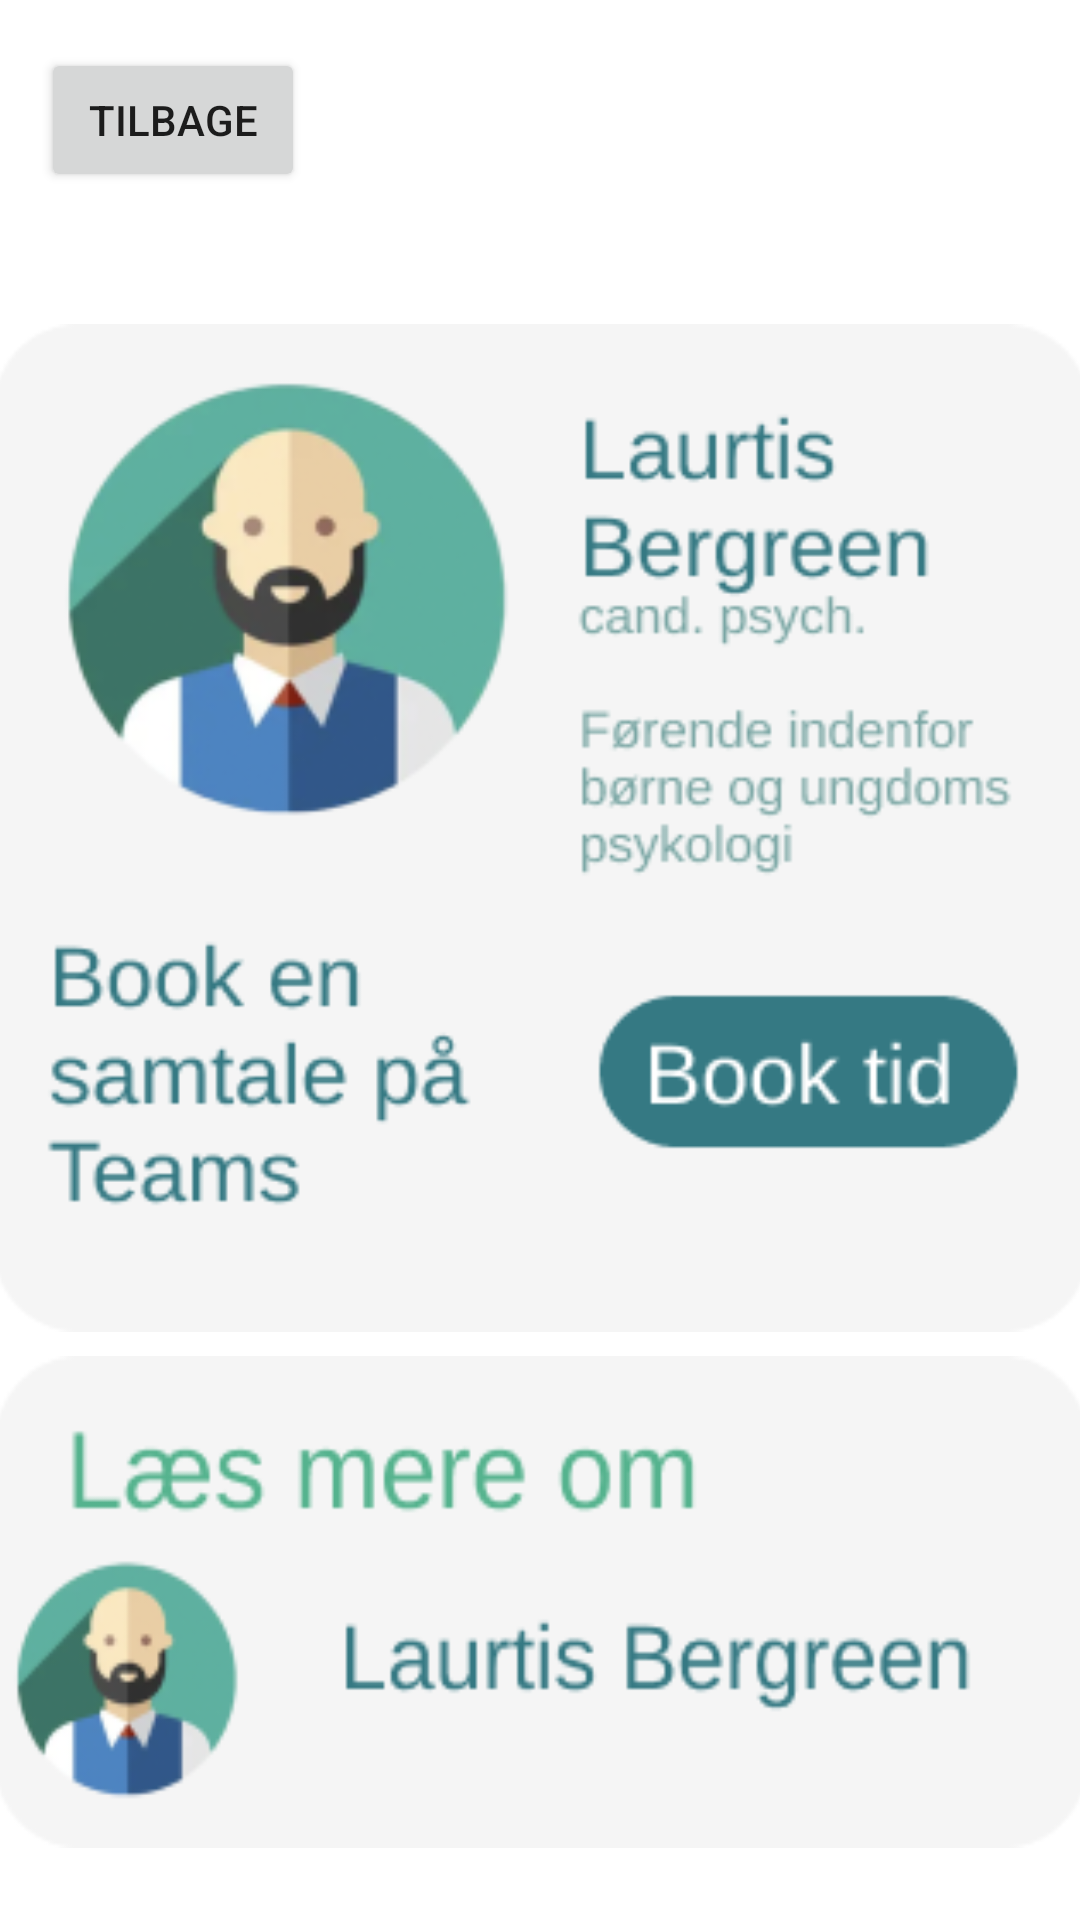

Layout XML and referenced resources for this Android screen:
<!-- AndroidManifest.xml: application theme Theme.BeSammenApp -->
<!-- res/layout/activity_psychologisttalk.xml -->
<?xml version="1.0" encoding="utf-8"?>
<androidx.constraintlayout.widget.ConstraintLayout xmlns:android="http://schemas.android.com/apk/res/android"
    xmlns:app="http://schemas.android.com/apk/res-auto"
    xmlns:tools="http://schemas.android.com/tools"
    android:layout_width="match_parent"
    android:layout_height="match_parent">

    <Button
        android:id="@+id/button4"
        android:layout_width="wrap_content"
        android:layout_height="wrap_content"
        android:layout_marginTop="16dp"
        android:text="Tilbage"
        android:onClick="backBtnPsychTalk"
        app:layout_constraintEnd_toEndOf="parent"
        app:layout_constraintHorizontal_bias="0.05"
        app:layout_constraintStart_toStartOf="parent"
        app:layout_constraintTop_toTopOf="parent" />

    <ImageButton
        android:id="@+id/imageButton5"
        android:layout_width="365dp"
        android:layout_height="336dp"
        android:layout_marginTop="44dp"
        android:background="@drawable/bookpsychologist"
        android:onClick="bookBtn"
        app:layout_constraintEnd_toEndOf="parent"
        app:layout_constraintHorizontal_bias="0.507"
        app:layout_constraintStart_toStartOf="parent"
        app:layout_constraintTop_toBottomOf="@+id/button4" />

    <ImageButton
        android:id="@+id/imageButton6"
        android:layout_width="365dp"
        android:layout_height="164dp"
        android:background="@drawable/infopsychologist"
        android:onClick="infoBtn"
        app:layout_constraintBottom_toBottomOf="parent"
        app:layout_constraintEnd_toEndOf="parent"
        app:layout_constraintHorizontal_bias="0.507"
        app:layout_constraintStart_toStartOf="parent"
        app:layout_constraintTop_toBottomOf="@+id/imageButton5"
        app:layout_constraintVertical_bias="0.25" />
</androidx.constraintlayout.widget.ConstraintLayout>
<!-- resources referenced by this layout -->
<resources>
  <!-- drawable bookpsychologist: png bitmap (drawable, 31330 bytes) -->
  <!-- drawable infopsychologist: png bitmap (drawable, 11583 bytes) -->
  <style name="Theme.BeSammenApp" parent="Theme.MaterialComponents.DayNight.DarkActionBar">
          
          <item name="colorPrimary">@color/purple_500</item>
          <item name="colorPrimaryVariant">@color/purple_700</item>
          <item name="colorOnPrimary">@color/white</item>
          
          <item name="colorSecondary">@color/teal_200</item>
          <item name="colorSecondaryVariant">@color/teal_700</item>
          <item name="colorOnSecondary">@color/black</item>
          
          <item name="android:statusBarColor">?attr/colorPrimaryVariant</item>
          
      </style>
  <color name="purple_500">#FF6200EE</color>
  <color name="purple_700">#FF3700B3</color>
  <color name="white">#FFFFFFFF</color>
  <color name="teal_200">#FF03DAC5</color>
  <color name="teal_700">#FF018786</color>
  <color name="black">#FF000000</color>
</resources>
